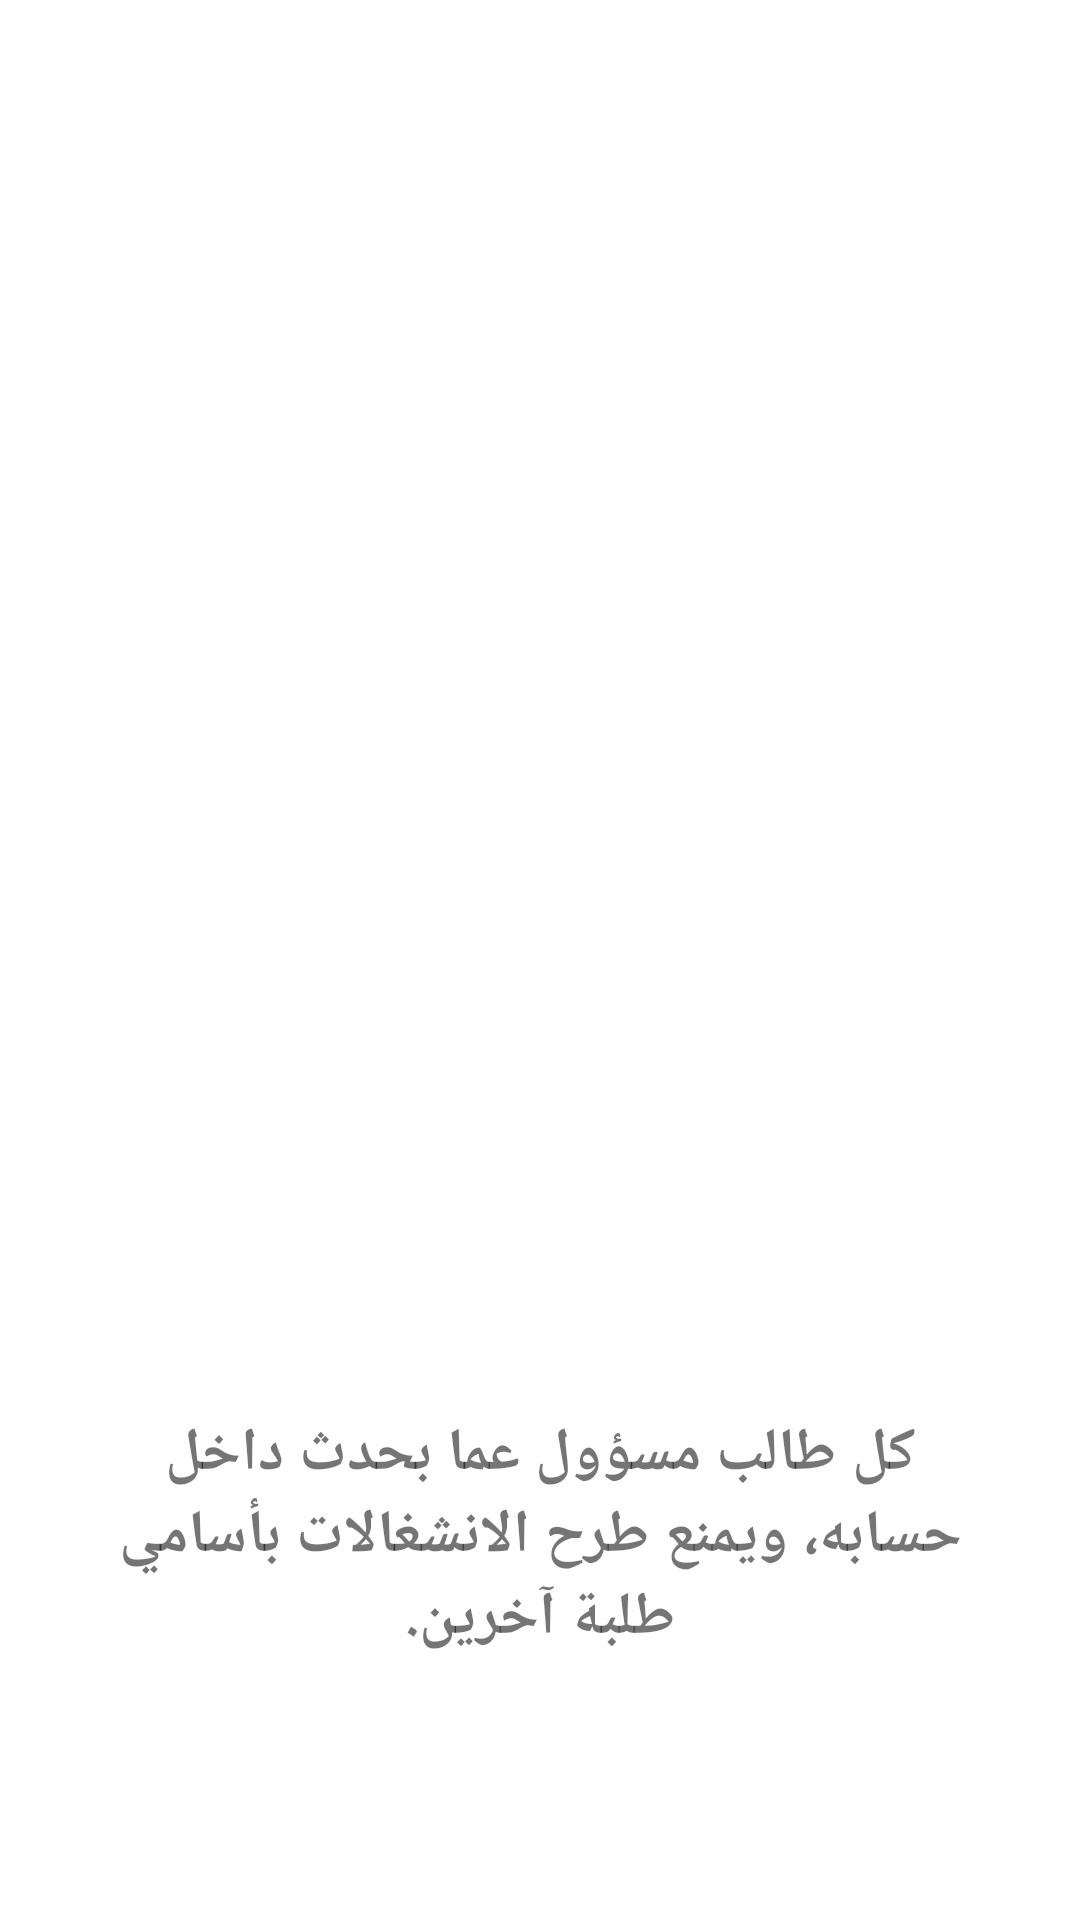

Produce the Android XML layout that renders to this screen, including the resource entries it uses.
<!-- AndroidManifest.xml: application theme Theme.UnivGhardaiaProjectApp -->
<!-- res/layout/fragment_splash_page2.xml -->
<?xml version="1.0" encoding="utf-8"?>
<LinearLayout xmlns:android="http://schemas.android.com/apk/res/android"
	xmlns:tools="http://schemas.android.com/tools"
	android:layout_width="match_parent"
	android:layout_height="match_parent"
	android:orientation="vertical"
	android:padding="32dp"
	tools:context=".SplashPage2Fragment">
	<ImageView android:layout_width="match_parent"
		android:layout_height="0dp"
		android:layout_weight="2"
		android:src="@drawable/splash_security" />
	<TextView android:layout_width="match_parent"
		android:layout_height="0dp"
		android:layout_weight="1"
		android:gravity="center"
		android:paddingVertical="8dp"
		android:textStyle="bold"
		android:text="@string/splash_fragment_page_2_text"
		android:textSize="20sp" />
</LinearLayout>
<!-- resources referenced by this layout -->
<resources>
  <string name="splash_fragment_page_2_text">كل طالب مسؤول عما بحدث داخل حسابه، ويمنع طرح
  		الانشغالات بأسامي طلبة آخرين.
  	</string>
  <style name="Theme.UnivGhardaiaProjectApp" parent="Theme.MaterialComponents.DayNight.DarkActionBar">
  		
  		<item name="colorPrimary">@color/color_primary</item>
  		<item name="colorPrimaryVariant">@color/color_primary_dark</item>
  		<item name="colorOnPrimary">@color/white</item>
  		
  		<item name="colorSecondary">@color/color_secondary_light</item>
  		<item name="colorSecondaryVariant">@color/color_secondary_dark</item>
  		<item name="colorOnSecondary">@color/black</item>
  		
  		<item name="android:statusBarColor" tools:targetApi="l">?attr/colorPrimaryVariant
  		</item>
  		
  	</style>
  <color name="color_primary">#FFBB86FC</color>
  <color name="color_primary_dark">#FF3700B3</color>
  <color name="white">#FFFFFFFF</color>
  <color name="color_secondary_light">#FF018786</color>
  <color name="color_secondary_dark">#0039cb</color>
  <color name="black">#FF000000</color>
</resources>
